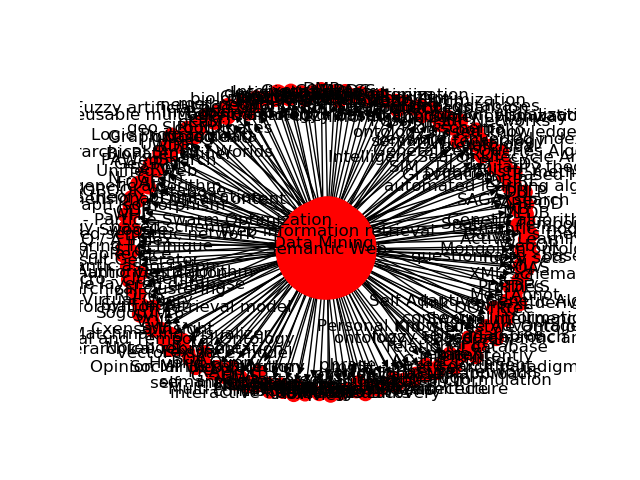

Values plotted in this chart, from the file beside it:
Source, Target, Type, Weight
28, 1458, Directed, 2
28, 1466, Directed, 2
28, 1471, Directed, 2
28, 1514, Directed, 2
124, 1529, Directed, 2
124, 1530, Directed, 2
28, 1534, Directed, 3
28, 1474, Directed, 3
28, 1535, Directed, 2
28, 1555, Directed, 3
28, 1556, Directed, 3
28, 1557, Directed, 3
28, 1558, Directed, 3
28, 1559, Directed, 3
28, 1560, Directed, 3
28, 1574, Directed, 2
28, 1586, Directed, 2
28, 1632, Directed, 2
28, 1633, Directed, 2
28, 1634, Directed, 2
441, 1660, Directed, 2
441, 1661, Directed, 2
441, 1662, Directed, 2
124, 1671, Directed, 2
124, 1672, Directed, 2
28, 1690, Directed, 2
28, 1726, Directed, 2
28, 1728, Directed, 2
124, 1734, Directed, 2
28, 1761, Directed, 2
28, 1483, Directed, 2
124, 1772, Directed, 2
124, 1773, Directed, 3
124, 1774, Directed, 3
124, 1775, Directed, 3
124, 1776, Directed, 3
124, 1777, Directed, 3
28, 1778, Directed, 2
28, 1779, Directed, 2
28, 1780, Directed, 2
28, 1781, Directed, 2
28, 1782, Directed, 2
28, 1788, Directed, 2
441, 1754, Directed, 2
28, 1818, Directed, 3
28, 1819, Directed, 3
441, 1832, Directed, 2
441, 1833, Directed, 2
441, 1834, Directed, 2
441, 1835, Directed, 2
441, 1836, Directed, 2
28, 1852, Directed, 2
441, 1860, Directed, 2
441, 1863, Directed, 3
441, 1864, Directed, 3
441, 1866, Directed, 3
441, 1867, Directed, 3
441, 1868, Directed, 3
28, 1869, Directed, 3
28, 1870, Directed, 3
... 136 more rows
